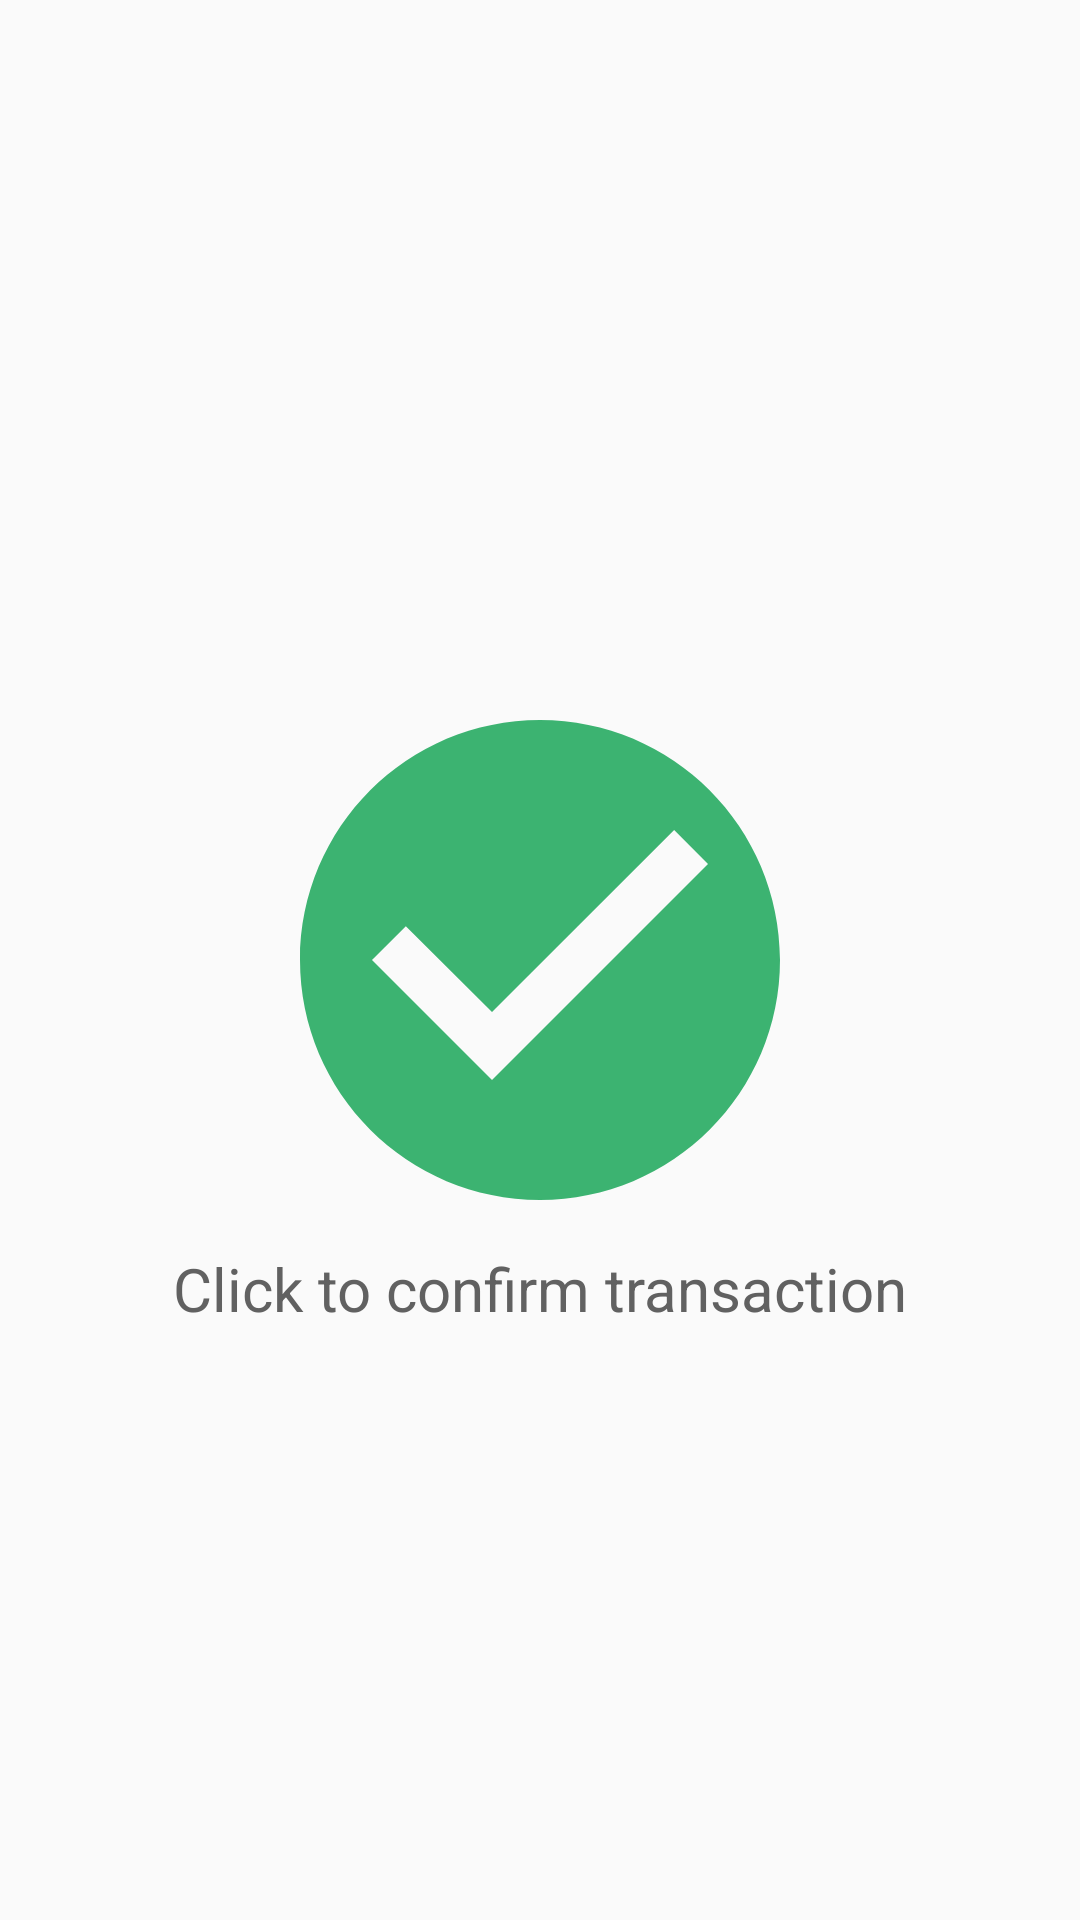

Here is an Android app screen rendered from its layout file. Give the layout XML and the strings, colors and styles it references.
<!-- AndroidManifest.xml: application theme AppTheme.NoActionBar -->
<!-- res/layout/fragment_sell_step2.xml -->
<?xml version="1.0" encoding="utf-8"?>

<android.support.constraint.ConstraintLayout xmlns:android="http://schemas.android.com/apk/res/android"
    xmlns:app="http://schemas.android.com/apk/res-auto"
    xmlns:tools="http://schemas.android.com/tools"
    android:layout_width="match_parent"
    android:layout_height="match_parent"
    tools:context=".SellActivity.SellStep2">

    <ImageButton
        android:id="@+id/confirm"
        android:layout_width="192dp"
        android:layout_height="192dp"
        android:layout_marginStart="8dp"
        android:layout_marginTop="8dp"
        android:layout_marginEnd="8dp"
        android:layout_marginBottom="8dp"
        android:background="@drawable/ic_check_circle_black"
        app:layout_constraintBottom_toBottomOf="parent"
        app:layout_constraintEnd_toEndOf="parent"
        app:layout_constraintStart_toStartOf="parent"
        app:layout_constraintTop_toTopOf="parent" />

    <TextView
        android:layout_width="wrap_content"
        android:layout_height="wrap_content"
        android:layout_marginStart="8dp"
        android:layout_marginEnd="8dp"
        android:text="Click to confirm transaction"
        android:textColor="@color/DarkGray"
        android:textSize="20sp"
        app:layout_constraintEnd_toEndOf="parent"
        app:layout_constraintStart_toStartOf="parent"
        app:layout_constraintTop_toBottomOf="@+id/confirm" />
</android.support.constraint.ConstraintLayout>
<!-- resources referenced by this layout -->
<resources>
  <color name="DarkGray">#616161</color>
  <!-- drawable ic_check_circle_black (drawable) -->
  <vector android:height="128dp" android:tint="@color/Correct"
      android:viewportHeight="24.0" android:viewportWidth="24.0"
      android:width="128dp" xmlns:android="http://schemas.android.com/apk/res/android">
      <path android:fillColor="#FF000000" android:pathData="M12,2C6.48,2 2,6.48 2,12s4.48,10 10,10 10,-4.48 10,-10S17.52,2 12,2zM10,17l-5,-5 1.41,-1.41L10,14.17l7.59,-7.59L19,8l-9,9z"/>
  </vector>
  <style name="AppTheme.NoActionBar">
          <item name="windowActionBar">false</item>
          <item name="windowNoTitle">true</item>
      </style>
  <color name="Correct">#3CB371</color>
</resources>
